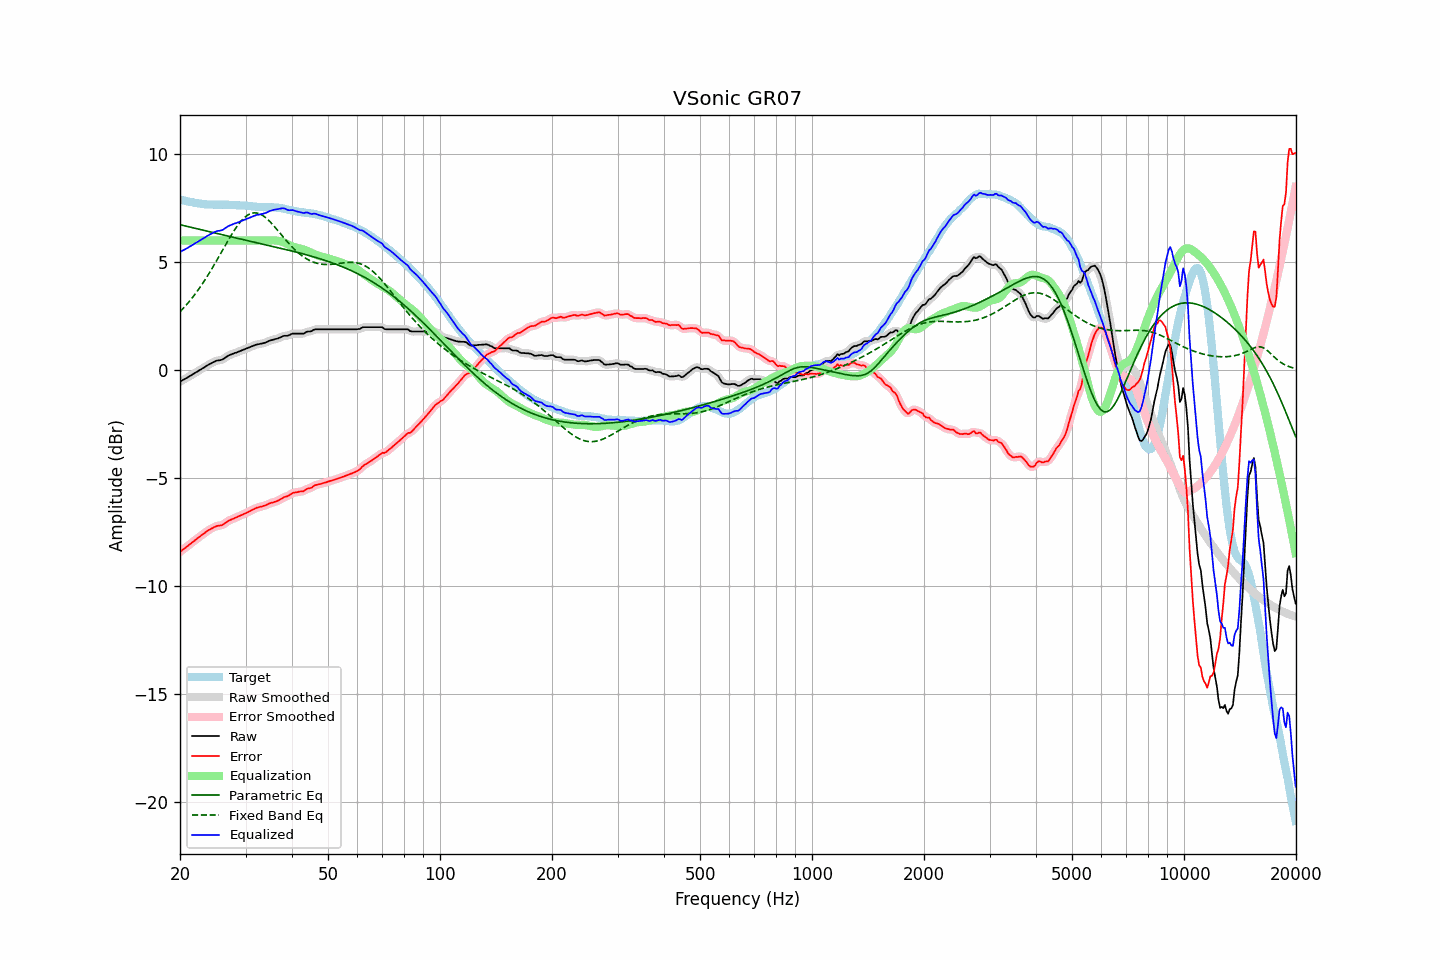

The table this chart was drawn from, first rows:
frequency, raw, error, smoothed, error_smoothed, equalization, parametric_eq, fixed_band_eq, equalized_raw, equalized_smoothed, target
20.00, -0.53, -8.43, -0.53, -8.43, 6.00, 6.73, 2.70, 5.47, 5.47, 7.90
20.20, -0.49, -8.37, -0.49, -8.37, 6.00, 6.71, 2.78, 5.51, 5.51, 7.88
20.40, -0.45, -8.31, -0.45, -8.31, 6.00, 6.70, 2.86, 5.55, 5.55, 7.85
20.61, -0.41, -8.26, -0.41, -8.25, 6.00, 6.68, 2.94, 5.59, 5.59, 7.84
20.81, -0.37, -8.20, -0.37, -8.20, 6.00, 6.66, 3.02, 5.63, 5.63, 7.82
21.02, -0.33, -8.15, -0.33, -8.14, 6.00, 6.64, 3.11, 5.67, 5.67, 7.81
21.23, -0.28, -8.07, -0.29, -8.08, 6.00, 6.63, 3.20, 5.72, 5.71, 7.79
21.44, -0.24, -8.02, -0.24, -8.02, 6.00, 6.61, 3.29, 5.76, 5.76, 7.78
21.66, -0.19, -7.96, -0.19, -7.96, 6.00, 6.59, 3.38, 5.81, 5.81, 7.77
21.87, -0.15, -7.90, -0.15, -7.90, 6.00, 6.57, 3.48, 5.85, 5.85, 7.75
22.09, -0.10, -7.84, -0.10, -7.84, 6.00, 6.55, 3.58, 5.90, 5.90, 7.74
22.31, -0.06, -7.79, -0.06, -7.79, 6.00, 6.54, 3.68, 5.94, 5.94, 7.73
22.54, -0.01, -7.73, -0.01, -7.73, 6.00, 6.52, 3.78, 5.99, 5.99, 7.72
22.76, 0.03, -7.68, 0.03, -7.67, 6.00, 6.50, 3.89, 6.03, 6.03, 7.70
22.99, 0.08, -7.62, 0.07, -7.62, 6.00, 6.48, 4.00, 6.08, 6.07, 7.69
23.22, 0.12, -7.56, 0.12, -7.56, 6.00, 6.47, 4.11, 6.12, 6.12, 7.68
23.45, 0.17, -7.51, 0.17, -7.51, 6.00, 6.45, 4.23, 6.17, 6.17, 7.68
23.69, 0.22, -7.45, 0.21, -7.46, 6.00, 6.43, 4.35, 6.22, 6.21, 7.67
23.92, 0.26, -7.41, 0.26, -7.41, 6.00, 6.41, 4.47, 6.26, 6.26, 7.67
24.16, 0.30, -7.37, 0.30, -7.37, 6.00, 6.39, 4.59, 6.30, 6.30, 7.67
24.40, 0.34, -7.33, 0.34, -7.33, 6.00, 6.38, 4.71, 6.34, 6.34, 7.66
24.65, 0.38, -7.29, 0.38, -7.29, 6.00, 6.36, 4.84, 6.38, 6.38, 7.66
24.89, 0.41, -7.25, 0.41, -7.25, 6.00, 6.34, 4.97, 6.41, 6.41, 7.66
25.14, 0.44, -7.22, 0.43, -7.23, 6.00, 6.32, 5.10, 6.44, 6.43, 7.66
25.39, 0.45, -7.21, 0.45, -7.21, 6.00, 6.31, 5.23, 6.45, 6.45, 7.66
25.65, 0.46, -7.20, 0.46, -7.20, 6.00, 6.29, 5.36, 6.46, 6.46, 7.66
25.91, 0.48, -7.19, 0.48, -7.18, 6.00, 6.27, 5.49, 6.48, 6.48, 7.66
26.16, 0.51, -7.15, 0.51, -7.15, 6.00, 6.25, 5.62, 6.51, 6.51, 7.66
26.43, 0.57, -7.09, 0.56, -7.10, 6.00, 6.24, 5.75, 6.57, 6.56, 7.66
26.69, 0.62, -7.04, 0.62, -7.04, 6.00, 6.22, 5.88, 6.62, 6.62, 7.66
26.96, 0.67, -6.99, 0.66, -6.99, 6.00, 6.20, 6.01, 6.67, 6.66, 7.66
27.23, 0.70, -6.96, 0.70, -6.96, 6.00, 6.19, 6.14, 6.70, 6.70, 7.65
27.50, 0.73, -6.92, 0.73, -6.92, 6.00, 6.17, 6.26, 6.73, 6.73, 7.65
27.77, 0.76, -6.89, 0.76, -6.89, 6.00, 6.15, 6.38, 6.76, 6.76, 7.65
28.05, 0.79, -6.86, 0.78, -6.86, 6.00, 6.13, 6.50, 6.79, 6.78, 7.65
28.33, 0.81, -6.83, 0.81, -6.83, 6.00, 6.12, 6.61, 6.81, 6.81, 7.63
28.62, 0.84, -6.79, 0.84, -6.79, 6.00, 6.10, 6.71, 6.84, 6.84, 7.63
28.90, 0.87, -6.76, 0.87, -6.76, 6.00, 6.08, 6.81, 6.87, 6.87, 7.63
29.19, 0.90, -6.73, 0.90, -6.73, 6.00, 6.06, 6.90, 6.90, 6.90, 7.63
29.48, 0.93, -6.69, 0.93, -6.70, 6.00, 6.05, 6.98, 6.93, 6.93, 7.62
29.78, 0.96, -6.66, 0.96, -6.66, 6.00, 6.03, 7.06, 6.96, 6.96, 7.62
30.08, 0.99, -6.63, 0.99, -6.63, 6.00, 6.01, 7.12, 6.99, 6.99, 7.62
30.38, 1.02, -6.60, 1.02, -6.59, 6.00, 6.00, 7.17, 7.02, 7.02, 7.61
30.68, 1.05, -6.55, 1.05, -6.56, 6.00, 5.98, 7.21, 7.05, 7.05, 7.60
30.99, 1.08, -6.52, 1.08, -6.52, 6.00, 5.96, 7.25, 7.08, 7.08, 7.60
31.30, 1.11, -6.47, 1.11, -6.48, 6.00, 5.95, 7.27, 7.11, 7.11, 7.58
31.61, 1.14, -6.44, 1.14, -6.44, 6.00, 5.93, 7.28, 7.14, 7.14, 7.58
31.93, 1.17, -6.41, 1.16, -6.41, 6.00, 5.91, 7.28, 7.17, 7.16, 7.57
32.24, 1.19, -6.37, 1.18, -6.38, 6.00, 5.89, 7.27, 7.19, 7.18, 7.56
32.57, 1.20, -6.36, 1.20, -6.35, 6.00, 5.88, 7.25, 7.20, 7.20, 7.55
32.89, 1.22, -6.33, 1.21, -6.33, 6.00, 5.86, 7.22, 7.22, 7.21, 7.55
33.22, 1.23, -6.32, 1.23, -6.32, 6.00, 5.84, 7.18, 7.23, 7.23, 7.55
33.55, 1.25, -6.29, 1.25, -6.30, 6.00, 5.83, 7.13, 7.25, 7.25, 7.54
33.89, 1.27, -6.28, 1.27, -6.27, 6.00, 5.81, 7.07, 7.27, 7.27, 7.55
34.23, 1.30, -6.24, 1.30, -6.24, 6.00, 5.79, 7.01, 7.30, 7.30, 7.54
34.57, 1.34, -6.20, 1.33, -6.21, 6.00, 5.77, 6.94, 7.34, 7.33, 7.53
34.92, 1.37, -6.17, 1.36, -6.17, 6.00, 5.76, 6.87, 7.37, 7.37, 7.54
35.27, 1.39, -6.15, 1.39, -6.15, 6.01, 5.74, 6.79, 7.39, 7.39, 7.53
35.62, 1.41, -6.13, 1.41, -6.13, 6.01, 5.72, 6.71, 7.41, 7.42, 7.54
35.97, 1.43, -6.10, 1.43, -6.10, 6.01, 5.70, 6.62, 7.43, 7.43, 7.53
... 635 more rows
